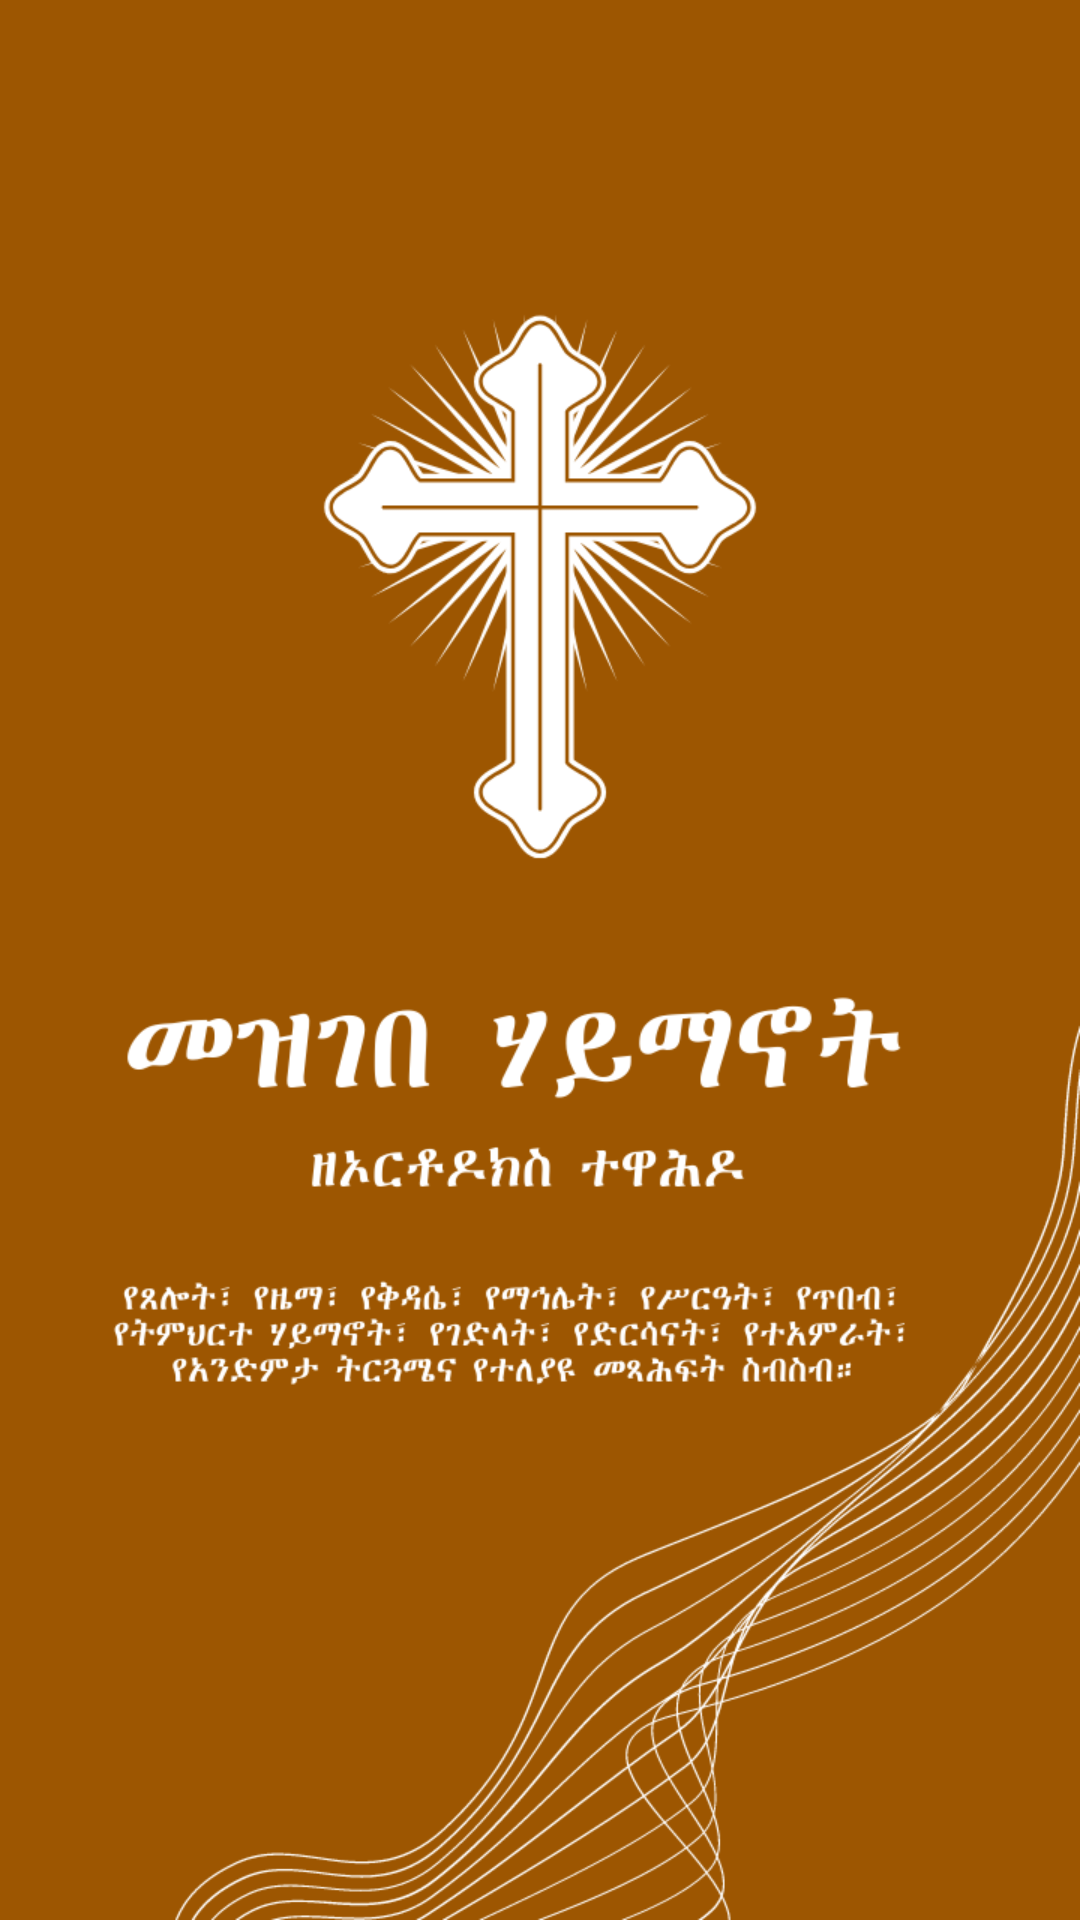

Write the Android layout XML for this screen, with the resource values it uses.
<!-- AndroidManifest.xml: application theme AppTheme -->
<!-- res/layout/activity_splash.xml -->
<?xml version="1.0" encoding="utf-8"?>
<LinearLayout android:layout_gravity="center" android:orientation="vertical" android:background="@color/black" android:layout_width="fill_parent" android:layout_height="fill_parent"
  xmlns:android="http://schemas.android.com/apk/res/android">
    <ImageView android:id="@id/imageView1" android:background="@color/black" android:layout_width="fill_parent" android:layout_height="fill_parent" android:src="@drawable/title_page" android:scaleType="fitCenter" />
</LinearLayout>
<!-- resources referenced by this layout -->
<resources>
  <color name="black">#ff000000</color>
  <color name="silver">#ffc0c0c0</color>
  <style name="Theme.AppCompat.Light" parent="@style/Base.Theme.AppCompat.Light" />
  <style name="Base.Theme.AppCompat.Light" parent="@style/Base.V7.Theme.AppCompat.Light" />
  <style name="Widget.AppCompat.TextView" parent="@style/Base.Widget.AppCompat.TextView" />
  <dimen name="abc_action_bar_default_height_material">56.0dip</dimen>
  <style name="Widget.AppCompat.Light.ActionButton" parent="@style/Widget.AppCompat.ActionButton" />
  <style name="Widget.AppCompat.ActionMode" parent="@style/Base.Widget.AppCompat.ActionMode" />
  <style name="AlertDialog.AppCompat.Light" parent="@style/Base.AlertDialog.AppCompat.Light" />
  <style name="Widget.AppCompat.ButtonBar" parent="@style/Base.Widget.AppCompat.ButtonBar" />
  <style name="Widget.AppCompat.Button" parent="@style/Base.Widget.AppCompat.Button" />
  <style name="Widget.AppCompat.Button.Small" parent="@style/Base.Widget.AppCompat.Button.Small" />
  <color name="accent_material_light">@color/material_deep_teal_500</color>
  <color name="background_floating_material_light">@android:color/white</color>
  <color name="button_material_light">#ffd6d7d7</color>
  <color name="ripple_material_light">#1f000000</color>
  <color name="error_color_material_light">#ffff5722</color>
  <color name="primary_material_light">@color/material_grey_100</color>
  <color name="primary_dark_material_light">@color/material_grey_600</color>
  <dimen name="abc_dialog_corner_radius_material">2.0dip</dimen>
  <dimen name="abc_dialog_padding_material">24.0dip</dimen>
  <style name="ThemeOverlay.AppCompat.Dialog" parent="@style/Base.ThemeOverlay.AppCompat.Dialog" />
  <style name="Widget.AppCompat.EditText" parent="@style/Base.Widget.AppCompat.EditText" />
  <style name="Widget.AppCompat.ImageButton" parent="@style/Base.Widget.AppCompat.ImageButton" />
  <style name="Widget.AppCompat.ListMenuView" parent="@style/Base.Widget.AppCompat.ListMenuView" />
  <dimen name="abc_list_item_height_material">64.0dip</dimen>
  <dimen name="abc_list_item_height_large_material">80.0dip</dimen>
  <dimen name="abc_list_item_height_small_material">48.0dip</dimen>
  <item type="dimen" name="abc_list_item_padding_horizontal_material">@dimen/abc_action_bar_content_inset_material</item>
  <style name="Theme.AppCompat.CompactMenu" parent="@style/Base.Theme.AppCompat.CompactMenu" />
  <dimen name="abc_panel_menu_list_width">296.0dip</dimen>
  <style name="Widget.AppCompat.RatingBar" parent="@style/Base.Widget.AppCompat.RatingBar" />
  <style name="Widget.AppCompat.Light.SearchView" parent="@style/Widget.AppCompat.SearchView" />
  <style name="Widget.AppCompat.SeekBar" parent="@style/Base.Widget.AppCompat.SeekBar" />
  <style name="Widget.AppCompat.Spinner" parent="@style/Base.Widget.AppCompat.Spinner" />
  <style name="Widget.AppCompat.Toolbar" parent="@style/Base.Widget.AppCompat.Toolbar" />
  <color name="foreground_material_dark">@android:color/white</color>
  <color name="foreground_material_light">@android:color/black</color>
  <color name="background_material_light">@color/material_grey_50</color>
  <item type="dimen" name="abc_disabled_alpha_material_light">0.26</item>
  <style name="TextAppearance.AppCompat" parent="@style/Base.TextAppearance.AppCompat" />
  <style name="TextAppearance.AppCompat.Large" parent="@style/Base.TextAppearance.AppCompat.Large" />
  <style name="TextAppearance.AppCompat.Small" parent="@style/Base.TextAppearance.AppCompat.Small" />
  <color name="highlighted_text_material_light">#66009688</color>
  <color name="highlighted_text_material_dark">#6680cbc4</color>
  <style name="Base.Widget.AppCompat.TextView" parent="@android:style/Widget.TextView" />
  <style name="Widget.AppCompat.ActionButton" parent="@style/Base.Widget.AppCompat.ActionButton" />
  <style name="Base.AlertDialog.AppCompat.Light" parent="@style/Base.AlertDialog.AppCompat" />
</resources>
